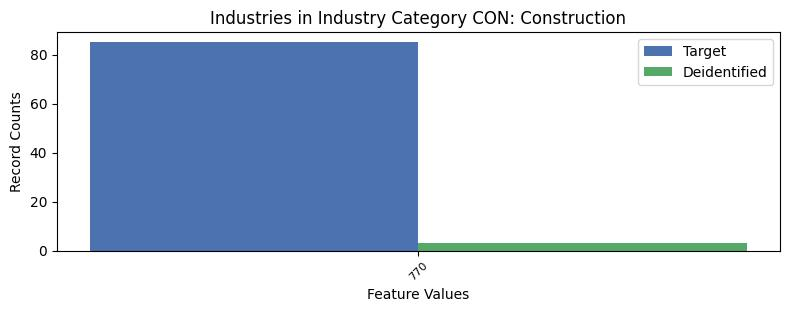

Data behind this chart, as committed beside it:
, INDP, count_target, count_deidentified
0, 770, 85, 3
